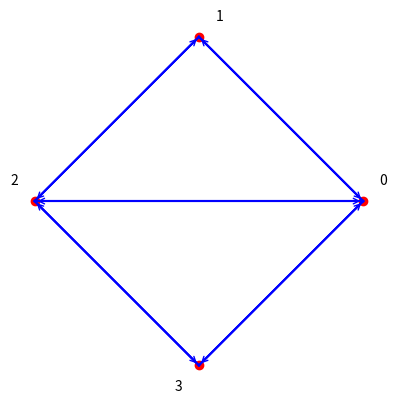
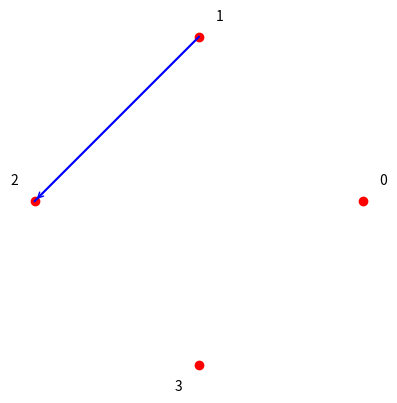
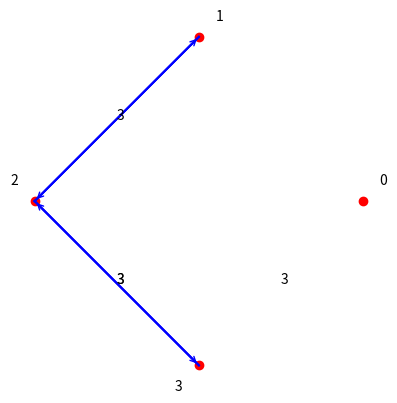
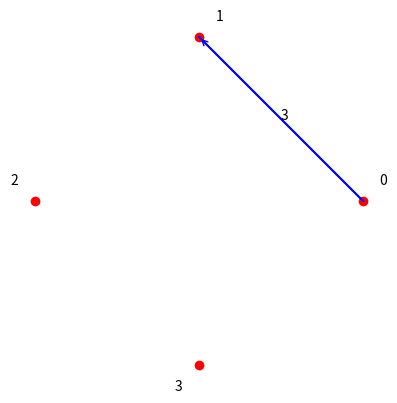

Generate these figures, in order, with matplotlib:
import numpy as np
import matplotlib.pyplot as plt


class Graph:
    def __init__(self, number_of_vertices: int):
        # Matrix realization
        self.number_of_vertices = number_of_vertices
        self.graph = [[0 for _ in range(number_of_vertices)] for _ in range(number_of_vertices)]

    def convertator(self, type_of_realization: str, *args, **kwargs):
        if not isinstance(type_of_realization, str) and type_of_realization != 'matrix' and type_of_realization != 'list':
            raise NameError(f"Not expected type of realization, expected 'matrix' or 'list', got {type_of_realization}")

        if len(args) > 1:
            raise OverflowError(f"Not expected number of arguments, expected 1, got {len(args)}")

        elif len(args) == 1:
            if type_of_realization == 'matrix' and not isinstance(args[0], dict):
                raise TypeError(f"Not expected type of argument, expected 'dict', got {type(args[0])}")
            if type_of_realization == 'list' and not isinstance(args[0], list):
                raise TypeError(f"Not expected type of argument, expected 'list', got {type(args[0])}")

        else:
            if type_of_realization != 'list':
                raise IndexError("No arguments can only be used with 'list' realization")

        if type_of_realization == 'matrix':
            length = len(args[0].items())
            matrix_to_return = [[0 for _ in range(length)] for _ in range(length)]

            for vertex, vertices_connected in args[0].items():
                for vertex_second in vertices_connected:
                    if not isinstance(vertex_second, int):
                        matrix_to_return[vertex][vertex_second[0]] = vertex_second[1]
                    else:
                        matrix_to_return[vertex][vertex_second] = 1
            return matrix_to_return

        elif type_of_realization == 'list':
            if len(args) == 0:
                matrix = self.graph
            else:
                matrix = args[0]
            dict_of_lists_to_return = {}
            for vertex in range(self.number_of_vertices):
                dict_of_lists_to_return[vertex] = []
                for vertex_second in range(self.number_of_vertices):
                    if matrix[vertex][vertex_second] != 0:
                        if np.any(np.array(matrix) > 1):
                            dict_of_lists_to_return[vertex].append((vertex_second, self.graph[vertex][vertex_second]))
                        else:
                            dict_of_lists_to_return[vertex].append(vertex_second)
            return dict_of_lists_to_return

    def add_vertex(self, v: int):
        if not isinstance(v, int):
            raise TypeError(f"Vertex {v} is not an integer")
        if v < 0:
            raise ValueError(f"Vertex {v} can't be negative")

        temp_dict = self.convertator('list')
        temp_dict[v] = temp_dict.get(v, [])
        self.graph = self.convertator('matrix', temp_dict)
        self.number_of_vertices += 1

    def add_edge(self, v1: int, v2: int, weight: int, cls: 'Graph'):
        if not isinstance(v1, int) or not isinstance(v2, int):
            raise TypeError(f"Either vertex {v1} or {v2} is not an integer")
        if v1 < 0 or v2 < 0:
            raise ValueError(f"Neither {v1}, nor {v2} can be negative")
        if (cls.__class__.__name__ == 'UndirectedGraph' or cls.__class__.__name__ == 'DirectedGraph') and weight != 1:
            raise ValueError(f"Weight can be only 1 in {cls.__class__.__name__}")

    def remove_vertex(self, v: int):
        if not isinstance(v, int):
            raise TypeError(f"Vertex {v} is not an integer")
        if v < 0:
            raise ValueError(f"Vertex {v} can't be negative")
        if v >= self.number_of_vertices:
            raise ValueError(f"Vertex {v} doesn't exist")

        temp_dict = self.convertator('list')
        items = temp_dict.pop(v)
        for item in items:
            if isinstance(item, int):
                if v in temp_dict[item]:
                    temp_dict[item].remove(v)
            else:
                if (v, item[1]) in temp_dict[item[0]]:
                    temp_dict[item[0]].remove((v, item[1]))
        self.graph = self.convertator('matrix', temp_dict)
        self.number_of_vertices -= 1

    def remove_edge(self, v1: int, v2: int):
        if not isinstance(v1, int) or not isinstance(v2, int):
            raise TypeError(f"Either vertex {v1} or {v2} is not an integer")
        if v1 < 0 or v2 < 0:
            raise ValueError(f"Neither {v1}, nor {v2} can be negative")
        if v1 >= self.number_of_vertices or v2 >= self.number_of_vertices:
            raise ValueError(f"Either vertex {v1} or {v2} doesn't exist")

    def random_graph_Erdos_Renyi(self, probability: float, **kwargs):
        weight_range = kwargs.get('weight', 1)

        is_int = isinstance(weight_range, int)

        if probability < 0 or probability > 1:
            raise ValueError("Probability can't be less than 0 or more than 1")

        for i in range(self.number_of_vertices):
            for j in range(i+1, self.number_of_vertices):
                success = np.random.choice([True, False], p=[probability, 1 - probability])
                if success:
                    if is_int:
                        weight = weight_range
                    else:
                        weight = np.random.choice(weight_range)
                    self.add_edge(i, j, weight)
                else:
                    self.remove_edge(i, j)

        return self.graph

    def add_arrow(self, line, size=10, color='b'):
        xdata = line.get_xdata()
        ydata = line.get_ydata()

        line.axes.annotate('',
            xytext=(xdata[0], ydata[0]),
            xy=(xdata[1], ydata[1]),
            arrowprops=dict(arrowstyle="->", color=color),
            size=size
        )

    def draw(self):
        radius = self.number_of_vertices
        figure, ax = plt.subplots()
        temp_dict = self.convertator('list')
        print(temp_dict)
        angles = np.linspace(0, 2 * np.pi, radius, endpoint=False)

        x = np.cos(angles)
        y = np.sin(angles)

        list_of_points = []
        offset1 = 0.1
        offset2 = 0.15

        for i in range(radius):
            list_of_points.append([i, (x[i], y[i])])

        for vertex, vertices_connected in temp_dict.items():
            for vertex_second in vertices_connected:
                if isinstance(vertex_second, int):
                    self.add_arrow(ax.plot([list_of_points[vertex][1][0], list_of_points[vertex_second][1][0]], [list_of_points[vertex][1][1], list_of_points[vertex_second][1][1]], linestyle='-', color='b')[0])
                else:
                    self.add_arrow(ax.plot([list_of_points[vertex][1][0], list_of_points[vertex_second[0]][1][0]], [list_of_points[vertex][1][1], list_of_points[vertex_second[0]][1][1]], linestyle='-', color='b')[0])
                    ax.annotate(str(self.graph[vertex][vertex_second[0]]), [(list_of_points[vertex][1][1]+list_of_points[vertex][1][0])/2, (list_of_points[vertex_second[0]][1][1]+list_of_points[vertex_second[0]][1][0])/2])
        for vertex, choice in list_of_points:
            ax.scatter(*choice, color='r')
            coords = [
                [[choice[0]-offset2, choice[1]-offset2], [choice[0]+offset1, choice[1]+offset1]][choice[0] >= 0 and choice[1] >= 0],
                [[choice[0]+offset1, choice[1]-offset2], [choice[0]-offset2, choice[1]+offset1]][choice[0] < 0 and choice[1] >= 0]
            ][abs(choice[0]*choice[1]) != choice[0]*choice[1]]
            ax.annotate(str(vertex), coords)
        ax.set_aspect('equal')
        ax.axis('off')
        ax.axis([-1-offset2, 1+offset1, -1-offset2, 1+offset1])
        plt.show()


class UndirectedGraph(Graph):
    def add_edge(self, v1: int, v2: int, weight: int = 1):
        super().add_edge(v1, v2, weight, self)
        self.graph[v1][v2] = weight
        self.graph[v2][v1] = weight

    def remove_edge(self, v1: int, v2: int):
        super().remove_edge(v1, v2)
        self.graph[v1][v2] = 0
        self.graph[v2][v1] = 0


class DirectedGraph(Graph):
    def add_edge(self, v1: int, v2: int, weight: int = 1):
        super().add_edge(v1, v2, weight, self)
        self.graph[v1][v2] = weight

    def remove_edge(self, v1: int, v2: int):
        super().remove_edge(v1, v2)
        self.graph[v1][v2] = 0


class WeightedGraphUndirected(UndirectedGraph):
    pass


class WeightedGraphDirected(DirectedGraph):
    pass


if __name__ == '__main__':
    undirected_graph = UndirectedGraph(4)
    undirected_graph.random_graph_Erdos_Renyi(0.4)
    undirected_graph.draw()
    directed_graph = DirectedGraph(4)
    directed_graph.random_graph_Erdos_Renyi(0.4)
    directed_graph.draw()
    weighted_graph_dn = WeightedGraphUndirected(4)
    weighted_graph_dn.random_graph_Erdos_Renyi(0.4, weight=[5, 2, 3, 4])
    weighted_graph_dn.draw()
    weighted_graph_d = WeightedGraphDirected(4)
    weighted_graph_d.random_graph_Erdos_Renyi(0.4, weight=[5, 2, 3, 4])
    weighted_graph_d.draw()
